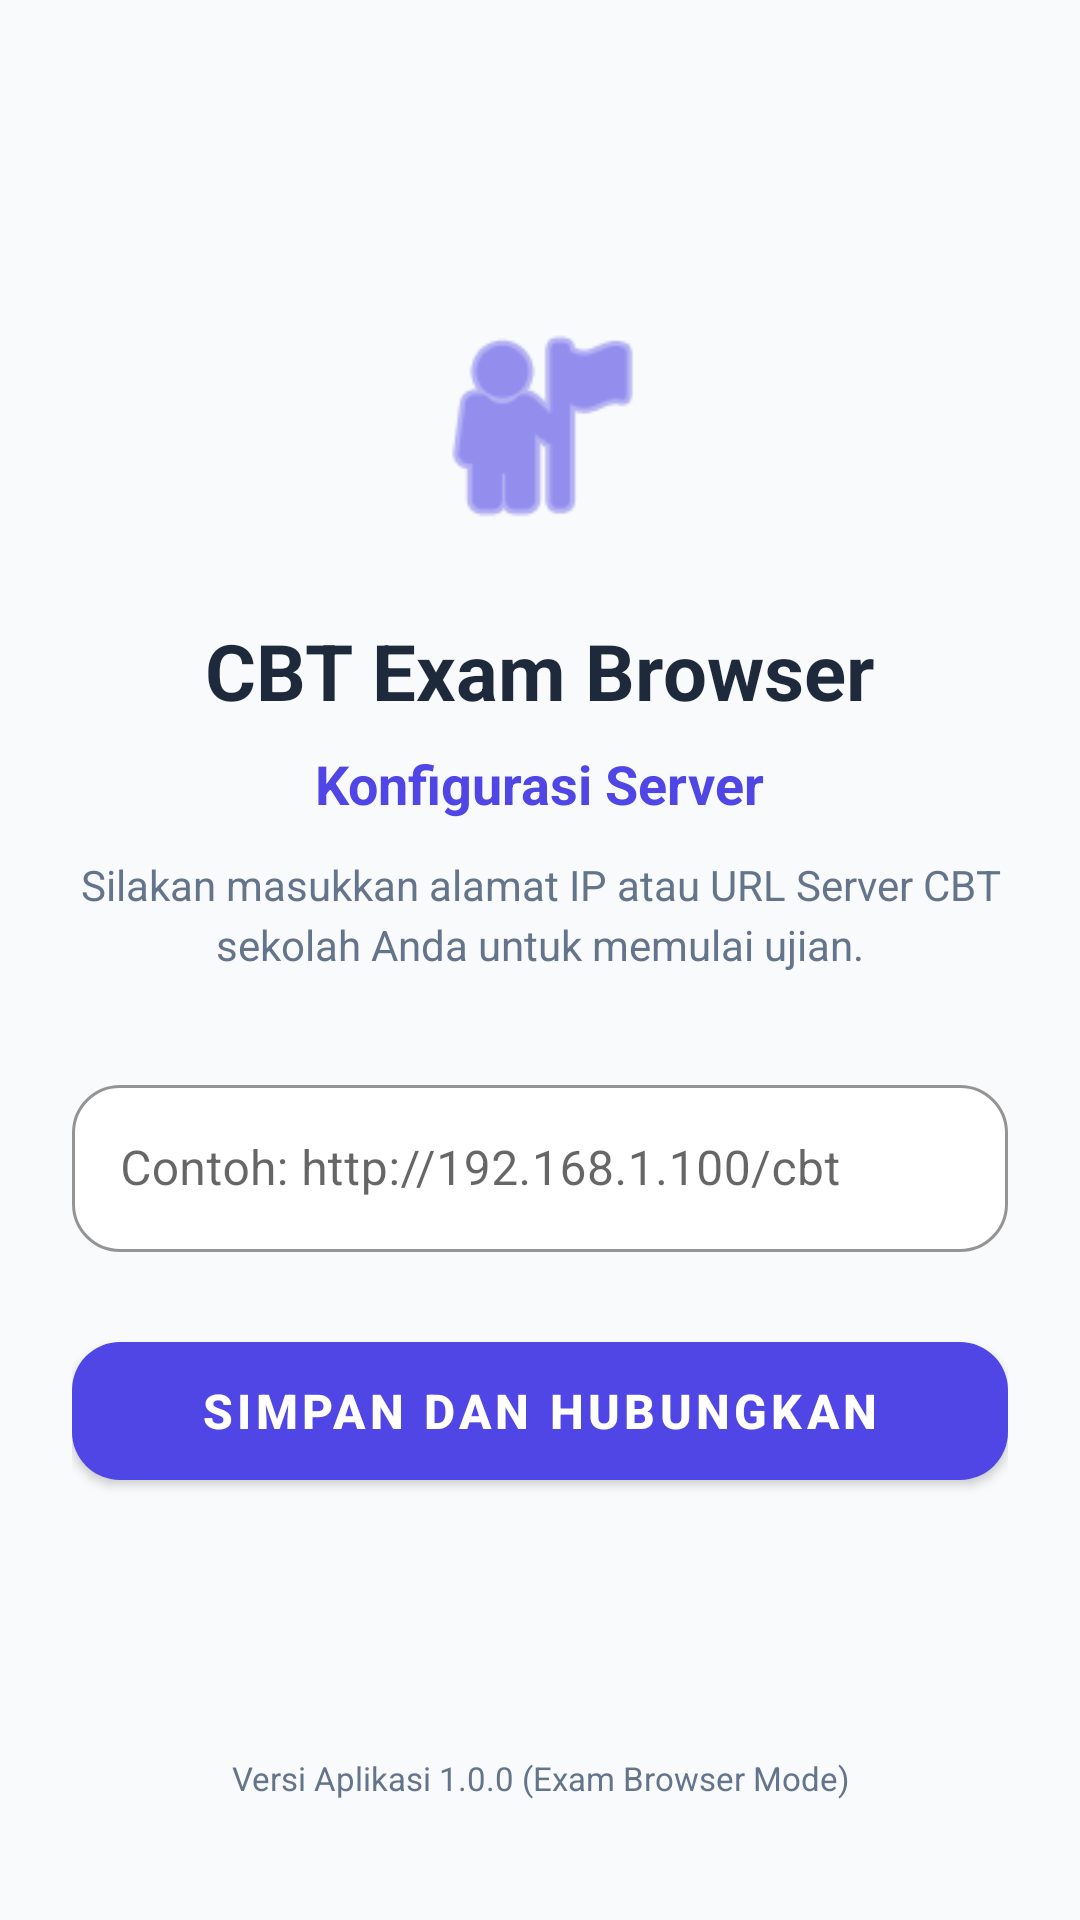

Write the Android layout XML for this screen, with the resource values it uses.
<!-- AndroidManifest.xml: application theme Theme.CBTExamBrowser -->
<!-- res/layout/activity_url_setup.xml -->
<?xml version="1.0" encoding="utf-8"?>
<androidx.constraintlayout.widget.ConstraintLayout xmlns:android="http://schemas.android.com/apk/res/android"
    xmlns:app="http://schemas.android.com/apk/res-auto"
    xmlns:tools="http://schemas.android.com/tools"
    android:layout_width="match_parent"
    android:layout_height="match_parent"
    android:background="@color/bg_light"
    android:padding="24dp"
    tools:context=".UrlSetupActivity">

    <LinearLayout
        android:layout_width="match_parent"
        android:layout_height="wrap_content"
        android:orientation="vertical"
        android:gravity="center"
        app:layout_constraintBottom_toBottomOf="parent"
        app:layout_constraintEnd_toEndOf="parent"
        app:layout_constraintStart_toStartOf="parent"
        app:layout_constraintTop_toTopOf="parent"
        app:layout_constraintVertical_bias="0.4">

        
        <ImageView
            android:id="@+id/logo_icon"
            android:layout_width="80dp"
            android:layout_height="80dp"
            android:src="@android:drawable/ic_menu_myplaces"
            app:tint="@color/primary"
            android:layout_marginBottom="24dp" />

        <TextView
            android:layout_width="wrap_content"
            android:layout_height="wrap_content"
            android:text="@string/app_name"
            android:textColor="@color/text_dark"
            android:textSize="26sp"
            android:textStyle="bold"
            android:layout_marginBottom="8dp" />

        <TextView
            android:layout_width="wrap_content"
            android:layout_height="wrap_content"
            android:text="@string/title_url_setup"
            android:textColor="@color/primary"
            android:textSize="18sp"
            android:textStyle="bold"
            android:layout_marginBottom="12dp" />

        <TextView
            android:layout_width="match_parent"
            android:layout_height="wrap_content"
            android:text="@string/desc_url_setup"
            android:textColor="@color/text_muted"
            android:textSize="14sp"
            android:gravity="center"
            android:layout_marginBottom="32dp"
            android:lineSpacingMultiplier="1.2" />

        <com.google.android.material.textfield.TextInputLayout
            android:layout_width="match_parent"
            android:layout_height="wrap_content"
            android:layout_marginBottom="24dp"
            app:boxBackgroundColor="@color/white"
            app:boxStrokeColor="@color/primary"
            app:boxCornerRadiusTopStart="16dp"
            app:boxCornerRadiusTopEnd="16dp"
            app:boxCornerRadiusBottomStart="16dp"
            app:boxCornerRadiusBottomEnd="16dp"
            app:hintTextColor="@color/primary"
            style="@style/Widget.MaterialComponents.TextInputLayout.OutlinedBox">

            <com.google.android.material.textfield.TextInputEditText
                android:id="@+id/input_url"
                android:layout_width="match_parent"
                android:layout_height="wrap_content"
                android:hint="@string/hint_url_setup"
                android:inputType="textUri"
                android:maxLines="1"
                android:textColor="@color/text_dark"
                android:textSize="16sp" />
        </com.google.android.material.textfield.TextInputLayout>

        <com.google.android.material.button.MaterialButton
            android:id="@+id/btn_connect"
            android:layout_width="match_parent"
            android:layout_height="58dp"
            android:text="@string/btn_save"
            android:textSize="16sp"
            android:textStyle="bold"
            app:backgroundTint="@color/primary"
            app:cornerRadius="16dp"
            android:elevation="4dp" />

    </LinearLayout>

    <TextView
        android:id="@+id/txt_footer"
        android:layout_width="wrap_content"
        android:layout_height="wrap_content"
        android:text="Versi Aplikasi 1.0.0 (Exam Browser Mode)"
        android:textColor="@color/text_muted"
        android:textSize="11sp"
        android:layout_marginBottom="16dp"
        app:layout_constraintBottom_toBottomOf="parent"
        app:layout_constraintEnd_toEndOf="parent"
        app:layout_constraintStart_toStartOf="parent" />

</androidx.constraintlayout.widget.ConstraintLayout>
<!-- resources referenced by this layout -->
<resources>
  <color name="bg_light">#F8FAFC</color>
  <color name="primary">#4F46E5</color>
  <color name="text_dark">#1E293B</color>
  <color name="text_muted">#64748B</color>
  <color name="white">#FFFFFF</color>
  <string name="app_name">CBT Exam Browser</string>
  <string name="btn_save">SIMPAN DAN HUBUNGKAN</string>
  <string name="desc_url_setup">Silakan masukkan alamat IP atau URL Server CBT sekolah Anda untuk memulai ujian.</string>
  <string name="hint_url_setup">Contoh: http://192.168.1.100/cbt</string>
  <string name="title_url_setup">Konfigurasi Server</string>
  <style name="Theme.CBTExamBrowser" parent="Theme.MaterialComponents.Light.NoActionBar">
          
          <item name="colorPrimary">@color/primary</item>
          <item name="colorPrimaryVariant">@color/primary_dark</item>
          <item name="colorOnPrimary">@color/white</item>
          
          <item name="colorSecondary">@color/accent</item>
          <item name="colorSecondaryVariant">@color/primary_dark</item>
          <item name="colorOnSecondary">@color/white</item>
          
          <item name="android:statusBarColor">@color/primary</item>
          
          <item name="android:windowBackground">@color/bg_light</item>
      </style>
  <color name="primary_dark">#4338CA</color>
  <color name="accent">#818CF8</color>
</resources>
